Run: headless pygame with SDL's dummy video driver; simulated clock (each Clock.tick advances the game by its frame time, no real sleeping); random seed 0; keys injected as events and as key.get_pressed() state; no mouse input.
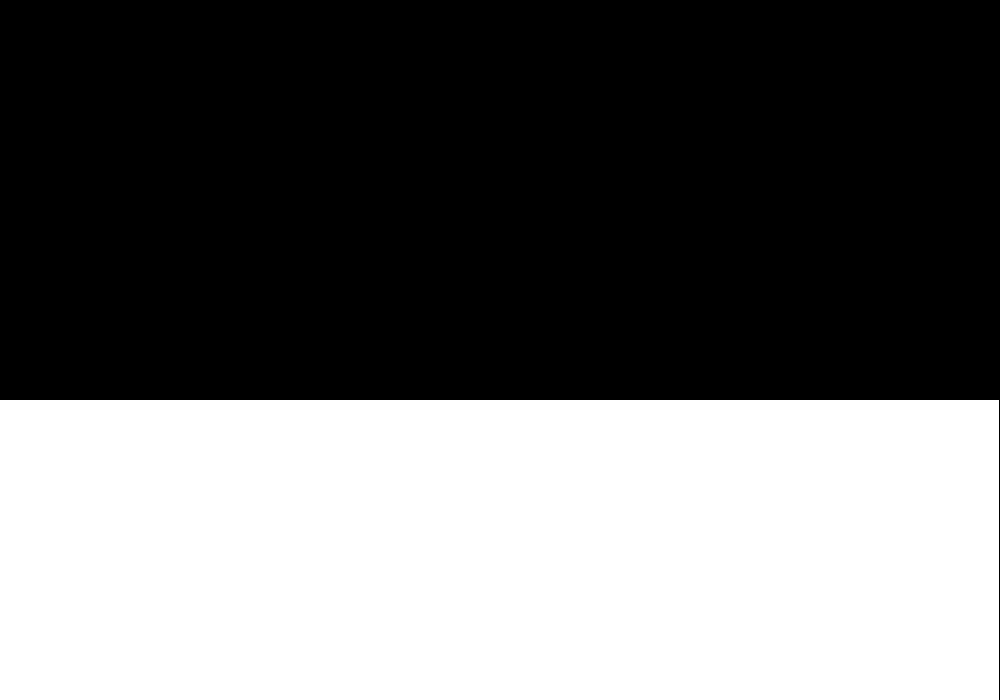
Frame 1 of 4 · flips 1–60 · no input
Frame 2 of 4 · flips 61–180 · tapped SPACE, RETURN · held RIGHT (→), D · screen unchanged from frame 1, image omitted
Frame 3 of 4 · flips 181–300 · held DOWN (↓), S · screen unchanged from frame 2, image omitted
Frame 4 of 4 · flips 301–420 · held LEFT (←), A, UP (↑), W · screen unchanged from frame 3, image omitted

The pygame program that drew these frames:

columns = ["Player", "Gold", "Grain", "Industry", "Oil", "Silver", "Bonds", "Cash", "Networth"]
color_cycle = []
n_col = 9
n_row = 11

import pygame
pygame.init()  # activating the libary
y=350
x = 110
screen = pygame.display.set_mode((1000, 700))  # make screen varibile and size
Clock = pygame.time.Clock()
col_font = pygame.font.SysFont("Arial", 30)

FPS = 60


class grid:

    # init method or constructor
    def __init__(self, rect):
        self.rect = rect

    # Sample Method



class players:

    # init method or constructor
    def __init__(self, rect):
        x = cool





run = True

while run:

    for event in pygame.event.get():

        if event.type == pygame.QUIT:
            run = False

    width = int(1000/9)
    height = int(700/11)

    for r in range(0,n_row):
        for c in range(0,n_col):
            rect = pygame.rect.Rect(0 + width*c ,400 + height * r, width, height)
            pygame.draw.rect(screen, (255, 255, 255), rect)





    Clock.tick(FPS)
    pygame.display.update()
    pygame.display.flip()
pygame.quit()
